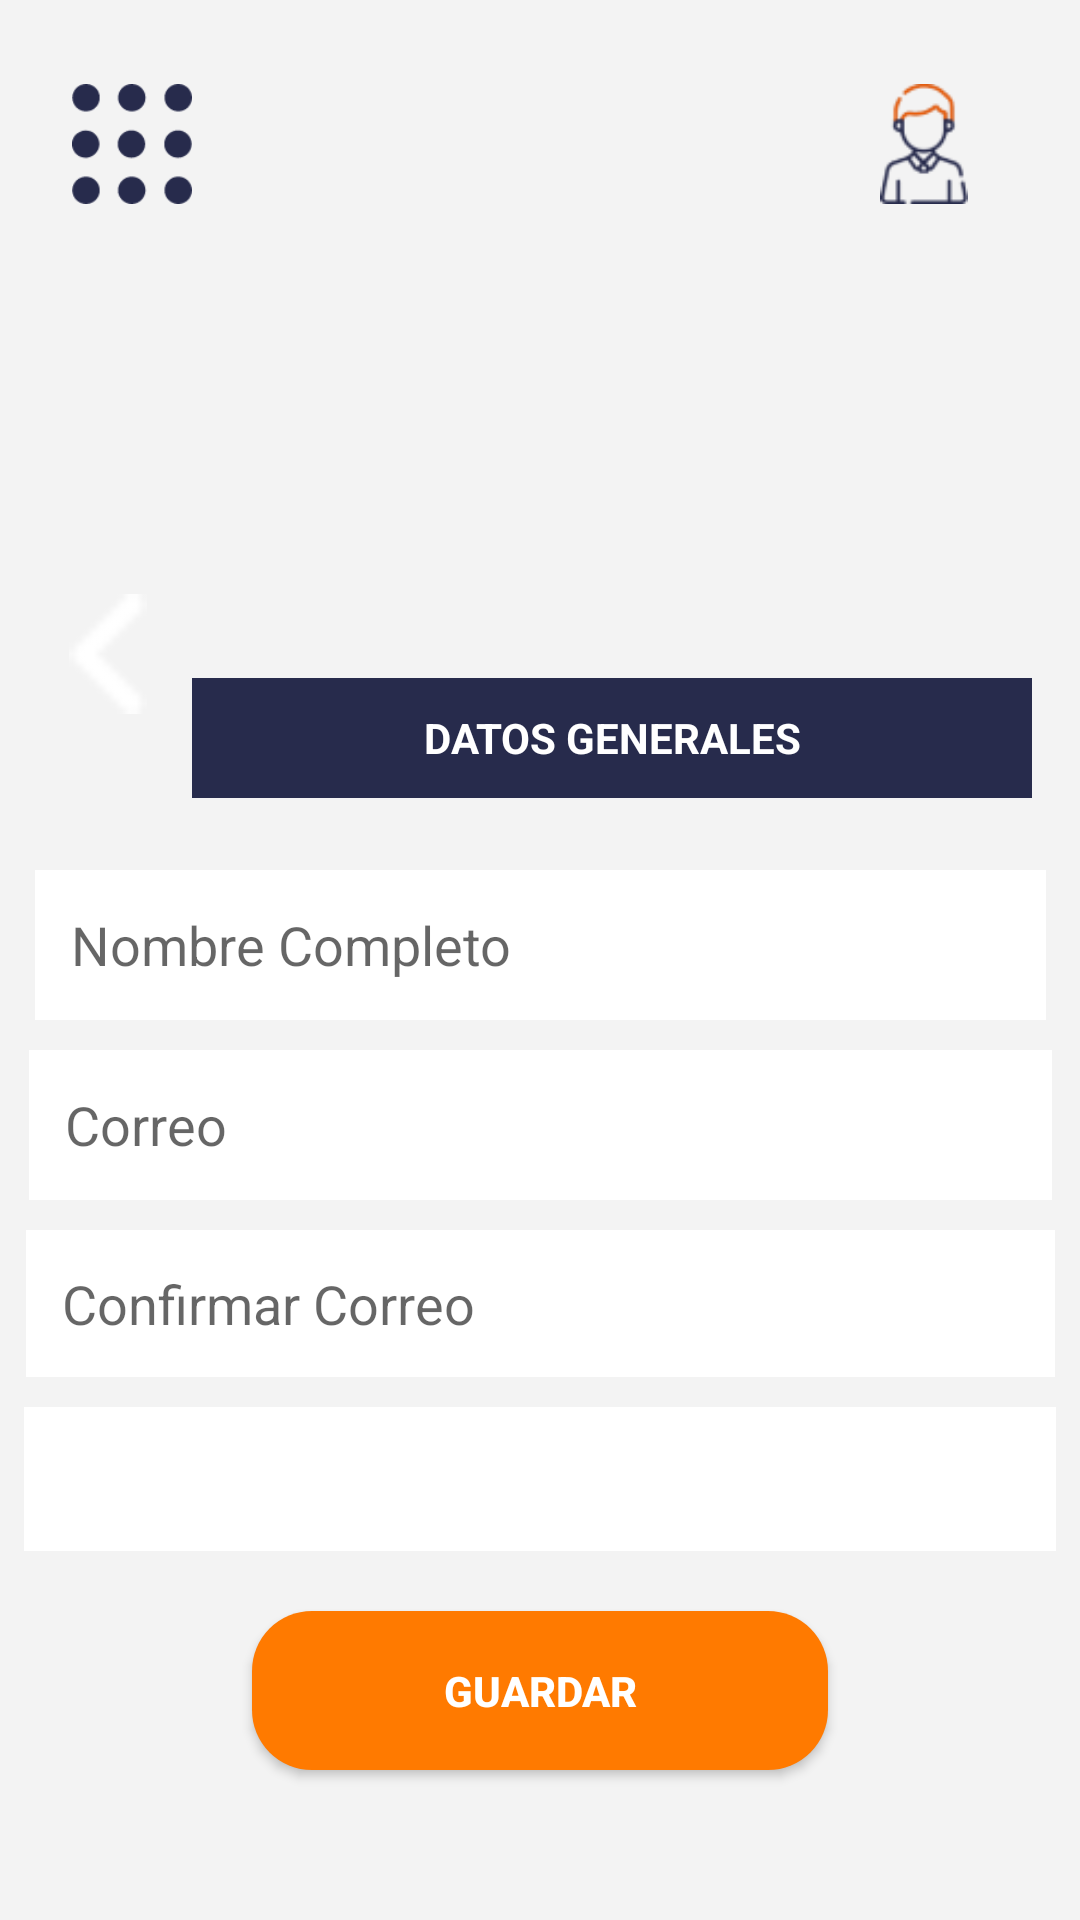

Write the Android layout XML for this screen, with the resource values it uses.
<!-- AndroidManifest.xml: application theme Theme.EPapp -->
<!-- res/layout/activity_user_profile_details.xml -->
<?xml version="1.0" encoding="utf-8"?>
<androidx.constraintlayout.widget.ConstraintLayout
    xmlns:android="http://schemas.android.com/apk/res/android"
    xmlns:app="http://schemas.android.com/apk/res-auto"
    xmlns:tools="http://schemas.android.com/tools"
    android:layout_width="match_parent"
    android:layout_height="match_parent"
    android:background="#F3F3F3"
    tools:context=".user_profile_details">

    

    
    <ImageView
        android:id="@+id/menuIcon"
        android:layout_width="40dp"
        android:layout_height="40dp"
        android:layout_marginStart="24dp"
        android:layout_marginTop="28dp"
        android:src="@drawable/menu_icon"
        app:layout_constraintStart_toStartOf="parent"
        app:layout_constraintTop_toTopOf="parent" />

    <ImageView
        android:id="@+id/profileIcon"
        android:layout_width="40dp"
        android:layout_height="40dp"
        android:layout_marginTop="28dp"
        android:layout_marginEnd="32dp"
        android:src="@drawable/profile_icon"
        app:layout_constraintEnd_toEndOf="parent"
        app:layout_constraintTop_toTopOf="parent" />

    <ImageView
        android:id="@+id/logoImage"
        android:layout_width="100dp"
        android:layout_height="100dp"
        android:src="@drawable/logo_az"
        app:layout_constraintTop_toBottomOf="@id/menuIcon"
        app:layout_constraintStart_toStartOf="parent"
        app:layout_constraintEnd_toEndOf="parent"
        android:layout_marginTop="20dp" />

    
    <ImageView
        android:id="@+id/backButton"
        android:layout_width="40dp"
        android:layout_height="40dp"
        android:src="@drawable/back_icon"
        android:backgroundTint="#E85D0C"
        app:layout_constraintTop_toBottomOf="@id/logoImage"
        app:layout_constraintStart_toStartOf="parent"
        android:layout_marginTop="10dp"
        android:layout_marginStart="16dp" />

    
    <TextView
        android:id="@+id/title"
        android:layout_width="0dp"
        android:layout_height="40dp"
        android:layout_marginStart="8dp"
        android:layout_marginTop="28dp"
        android:layout_marginEnd="16dp"
        android:background="#272B4C"
        android:gravity="center"
        android:text="DATOS GENERALES"
        android:textColor="#FFFFFF"
        android:textStyle="bold"
        app:layout_constraintEnd_toEndOf="parent"
        app:layout_constraintHorizontal_bias="0.0"
        app:layout_constraintStart_toEndOf="@id/backButton"
        app:layout_constraintTop_toTopOf="@id/backButton" />

    <EditText
        android:id="@+id/fullNameField"
        android:layout_width="337dp"
        android:layout_height="50dp"
        android:layout_marginStart="16dp"
        android:layout_marginTop="52dp"
        android:layout_marginEnd="16dp"
        android:background="@android:color/white"
        android:hint="Nombre Completo"
        android:padding="12dp"
        android:textColor="#333333"
        app:layout_constraintEnd_toEndOf="parent"
        app:layout_constraintStart_toStartOf="parent"
        app:layout_constraintTop_toBottomOf="@id/backButton" />

    <EditText
        android:id="@+id/emailField"
        android:layout_width="341dp"
        android:layout_height="50dp"
        android:layout_marginStart="16dp"
        android:layout_marginTop="10dp"
        android:layout_marginEnd="16dp"
        android:background="@android:color/white"
        android:hint="Correo"
        android:padding="12dp"
        android:textColor="#333333"
        app:layout_constraintEnd_toEndOf="parent"
        app:layout_constraintStart_toStartOf="parent"
        app:layout_constraintTop_toBottomOf="@id/fullNameField" />

    <EditText
        android:id="@+id/confirmEmailField"
        android:layout_width="343dp"
        android:layout_height="49dp"
        android:layout_marginStart="16dp"
        android:layout_marginTop="10dp"
        android:layout_marginEnd="16dp"
        android:background="@android:color/white"
        android:hint="Confirmar Correo"
        android:padding="12dp"
        android:textColor="#333333"
        app:layout_constraintEnd_toEndOf="parent"
        app:layout_constraintStart_toStartOf="parent"
        app:layout_constraintTop_toBottomOf="@id/emailField" />

    <Spinner
        android:id="@+id/countrySpinner"
        android:layout_width="344dp"
        android:layout_height="48dp"
        android:layout_marginStart="16dp"
        android:layout_marginTop="10dp"
        android:layout_marginEnd="16dp"
        android:background="@android:color/white"
        android:padding="12dp"
        app:layout_constraintEnd_toEndOf="parent"
        app:layout_constraintStart_toStartOf="parent"
        app:layout_constraintTop_toBottomOf="@id/confirmEmailField" />

    
    <Button
        android:id="@+id/saveButton"
        android:layout_width="192dp"
        android:layout_height="53dp"
        android:layout_marginStart="16dp"
        android:layout_marginTop="20dp"
        android:layout_marginEnd="16dp"
        android:backgroundTint="#FF7A00"
        android:text="GUARDAR"
        android:background="@drawable/button_rounded"
        android:textColor="#FFFFFF"
        android:textStyle="bold"
        app:layout_constraintEnd_toEndOf="parent"
        app:layout_constraintStart_toStartOf="parent"
        app:layout_constraintTop_toBottomOf="@id/countrySpinner" />
</androidx.constraintlayout.widget.ConstraintLayout>
<!-- resources referenced by this layout -->
<resources>
  <!-- drawable back_icon: png bitmap (drawable, 187 bytes) -->
  <!-- drawable button_rounded (drawable) -->
  <?xml version="1.0" encoding="utf-8"?>
       <shape xmlns:android="http://schemas.android.com/apk/res/android">
      <solid android:color="#FF5C00" />
      <corners android:radius="20dp" />
  
  
  
  
      </shape>
  <!-- drawable menu_icon: png bitmap (drawable, 3201 bytes) -->
  <!-- drawable profile_icon: png bitmap (drawable, 2902 bytes) -->
  <style name="Theme.EPapp" parent="android:Theme.Material.Light.NoActionBar" />
</resources>
